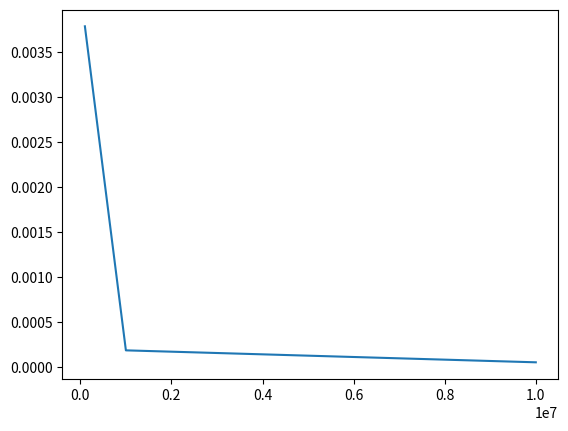

Generate this figure with matplotlib:
import time
import random
import matplotlib.pyplot as plt

times = []

def two_sum(nums, target):
    for i in range(len(nums)):
        for j in range(i + 1, len(nums)):
            if nums[i] + nums[j] == target:
                return [i, j]
    return None

def generate_large_list(size):
    return [random.randint(-1000, 1000) for _ in range(size)]

def time_two_sum(array_sizes):
    for size in array_sizes:
        nums = generate_large_list(size)
        target = random.randint(-2000, 2000)

        start_time = time.perf_counter()
        print(start_time)
        two_sum(nums, target)
        end_time = time.perf_counter()

        time_taken = end_time - start_time
        times.append(time_taken)
        print(f"Array Size: {size}, Time Taken: {time_taken} seconds")

# Example usage:
array_sizes = [100000, 1000000, 10000000]
time_two_sum(array_sizes)

plt.plot(array_sizes, times)
plt.show()